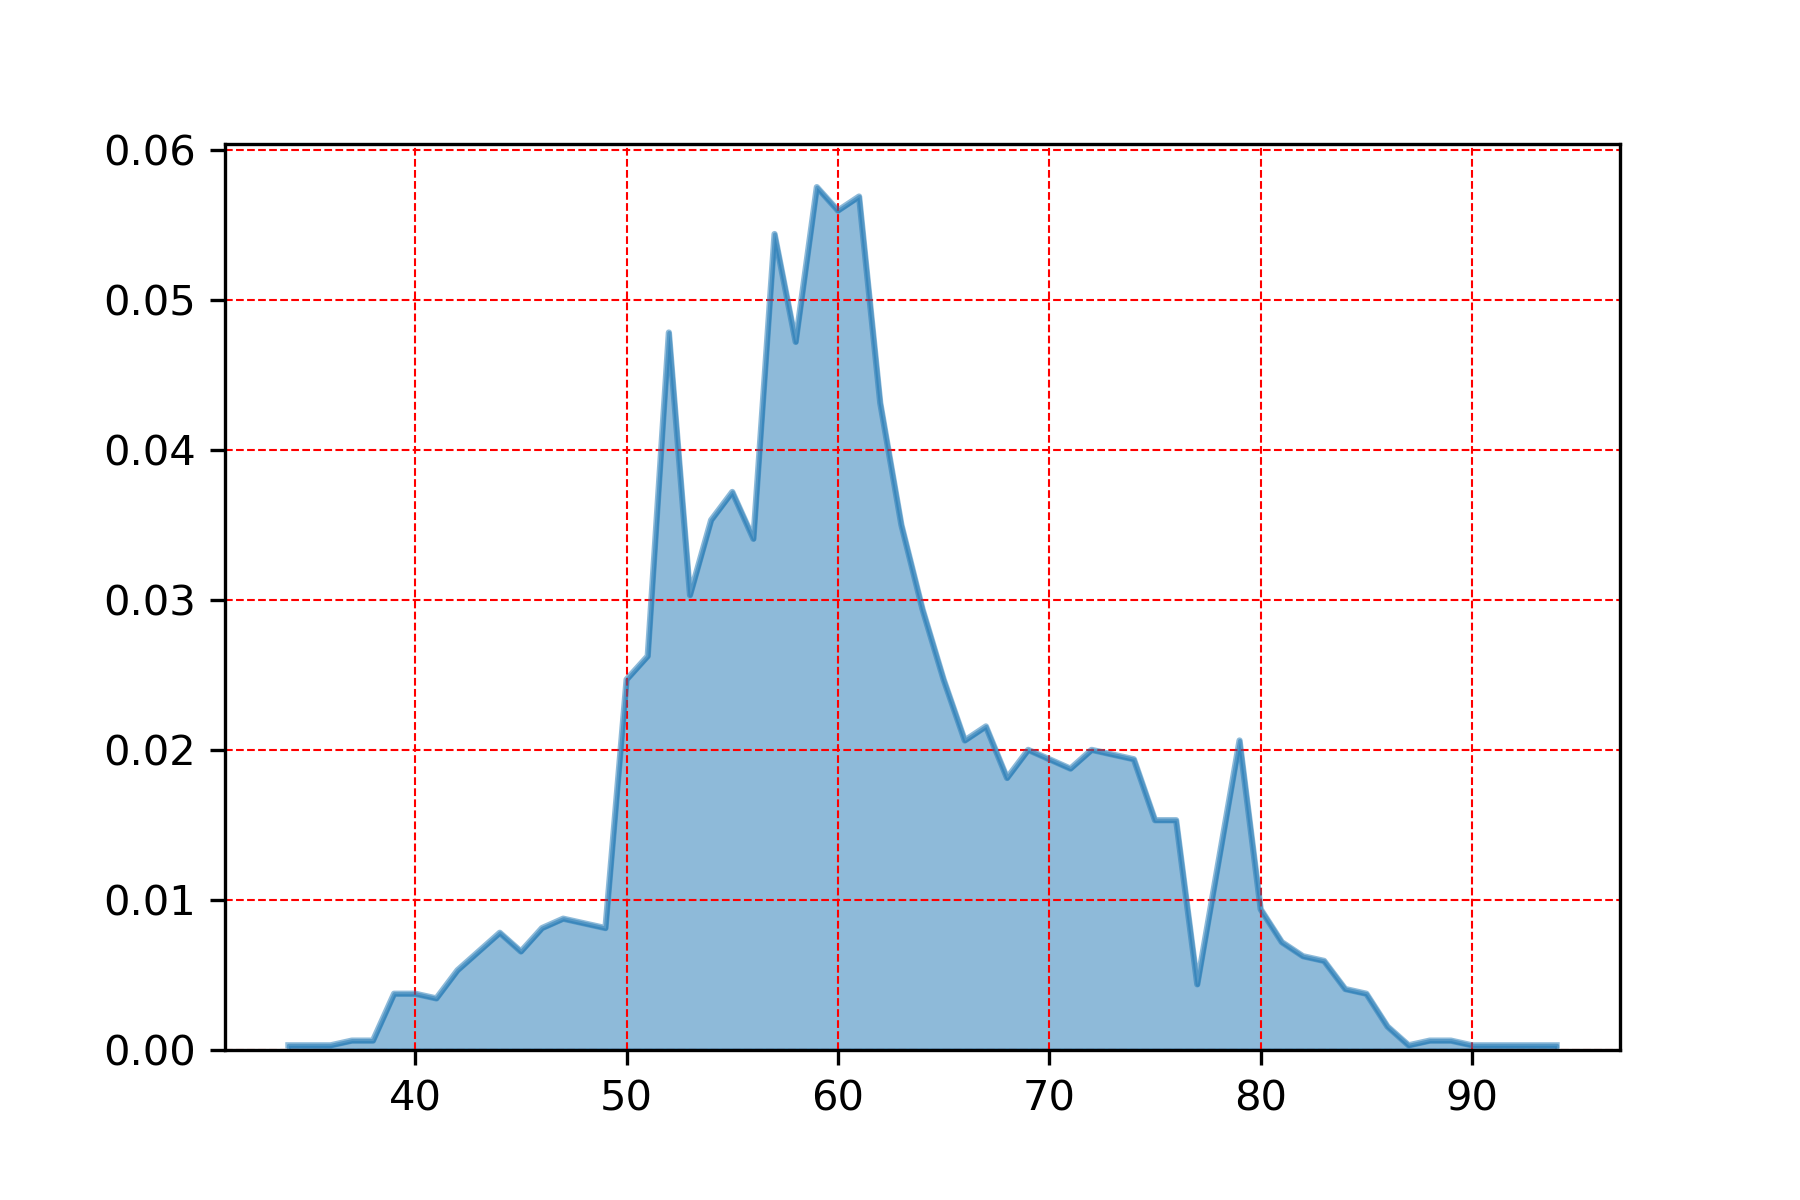

The data file committed next to this chart (first rows):
, feels_like
59, 0.05755
61, 0.05693
60, 0.05599
57, 0.05443
52, 0.04786
58, 0.04723
62, 0.04317
55, 0.03722
54, 0.03535
63, 0.03503
56, 0.03409
53, 0.03034
64, 0.0294
51, 0.02627
65, 0.02471
50, 0.02471
67, 0.02158
79, 0.02064
66, 0.02064
72, 0.02002
69, 0.02002
73, 0.01971
74, 0.01939
70, 0.01939
71, 0.01877
68, 0.01814
75, 0.01533
76, 0.01533
78, 0.01251
80, 0.009384
47, 0.008758
48, 0.008445
46, 0.008133
49, 0.008133
44, 0.00782
81, 0.007194
43, 0.006569
45, 0.006569
82, 0.006256
83, 0.005943
42, 0.005317
77, 0.004379
84, 0.004066
39, 0.003754
40, 0.003754
85, 0.003754
41, 0.003441
86, 0.001564
88, 0.0006256
38, 0.0006256
37, 0.0006256
89, 0.0006256
36, 0.0003128
93, 0.0003128
92, 0.0003128
90, 0.0003128
91, 0.0003128
94, 0.0003128
87, 0.0003128
34, 0.0003128
